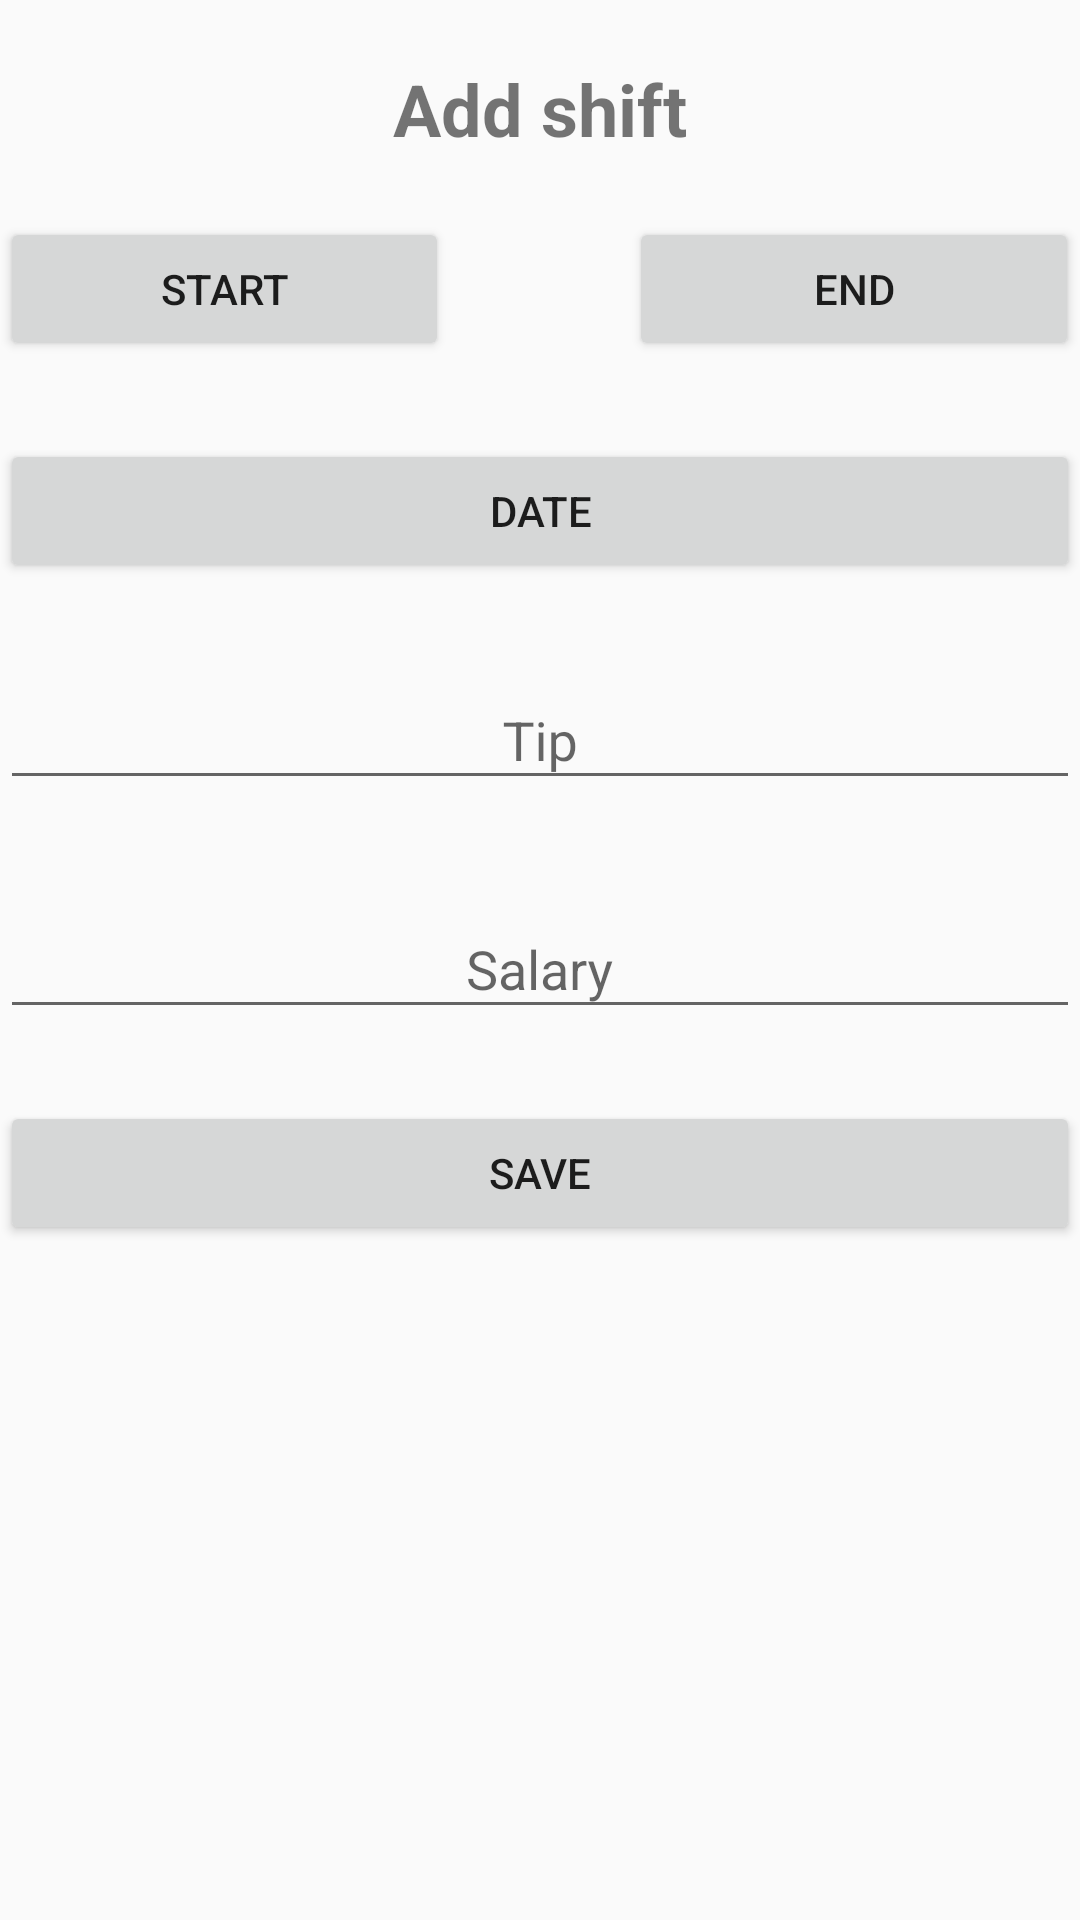

Layout XML and referenced resources for this Android screen:
<!-- AndroidManifest.xml: application theme AppTheme -->
<!-- res/layout/activity_add_edit.xml -->
<?xml version="1.0" encoding="utf-8"?>
<LinearLayout xmlns:android="http://schemas.android.com/apk/res/android"
    android:layout_width="match_parent"
    android:layout_height="match_parent"
    android:layout_marginEnd="35dp"
    android:layout_marginStart="35dp"
    android:orientation="vertical">

    <TextView
        android:id="@+id/tvTitle"
        android:layout_width="match_parent"
        android:layout_height="wrap_content"
        android:layout_alignParentTop="true"
        android:layout_centerHorizontal="true"
        android:layout_margin="20dp"
        android:gravity="center"
        android:text="Add shift"
        android:textSize="24dp"
        android:textStyle="bold" />

    <LinearLayout
        android:layout_width="match_parent"
        android:layout_height="wrap_content"
        android:orientation="horizontal">




        <Button
            android:id="@+id/btnStart"
            android:layout_width="0dp"
            android:layout_weight="1"
            android:layout_height="wrap_content"
            android:text="start" />
        <TextView
            android:layout_width="0dp"
            android:layout_weight="0.4"
            android:layout_height="wrap_content" />

        <Button
            android:id="@+id/btnEnd"
            android:layout_width="0dp"
            android:layout_weight="1"
            android:layout_height="wrap_content"
            android:text="end" />





    </LinearLayout>

    <LinearLayout
        android:layout_width="match_parent"
        android:layout_height="wrap_content"
        android:layout_marginTop="26dp"
        android:orientation="horizontal">




    </LinearLayout>


    <Button
        android:id="@+id/btnDate"
        android:layout_width="match_parent"
        android:layout_height="wrap_content"
        android:layout_marginBottom="20dp"
        android:ems="10"
        android:text="date" />


    <android.support.design.widget.TextInputLayout
        android:layout_width="match_parent"
        android:layout_height="wrap_content"
        android:layout_marginBottom="@dimen/margin_small">

        <android.support.design.widget.TextInputEditText
            android:id="@+id/etTip"
            android:layout_width="match_parent"
            android:layout_height="wrap_content"
            android:gravity="center"
            android:ems="10"
            android:hint="Tip"
            android:inputType="number"/>

    </android.support.design.widget.TextInputLayout>


    <android.support.design.widget.TextInputLayout
        android:layout_width="match_parent"
        android:layout_height="wrap_content"
        android:layout_marginBottom="@dimen/margin_small">

        <android.support.design.widget.TextInputEditText
            android:id="@+id/etSalary"
            android:layout_width="match_parent"
            android:layout_height="wrap_content"
            android:gravity="center"
            android:ems="10"
            android:hint="Salary"
            android:inputType="number"/>

    </android.support.design.widget.TextInputLayout>


    <Button
        android:id="@+id/btnSave"
        android:layout_width="match_parent"
        android:layout_height="wrap_content"
        android:text="save" />

</LinearLayout>
<!-- resources referenced by this layout -->
<resources>
  <dimen name="margin_small">24dp</dimen>
  <style name="AppTheme" parent="Theme.AppCompat.Light.DarkActionBar">
          
          <item name="colorPrimary">@color/colorPrimary</item>
          <item name="colorPrimaryDark">@color/colorPrimaryDark</item>
          <item name="colorAccent">@color/colorAccent</item>
      </style>
  <color name="colorPrimary">#455A64</color>
  <color name="colorPrimaryDark">#37474F</color>
  <color name="colorAccent">#4CAF50</color>
</resources>
